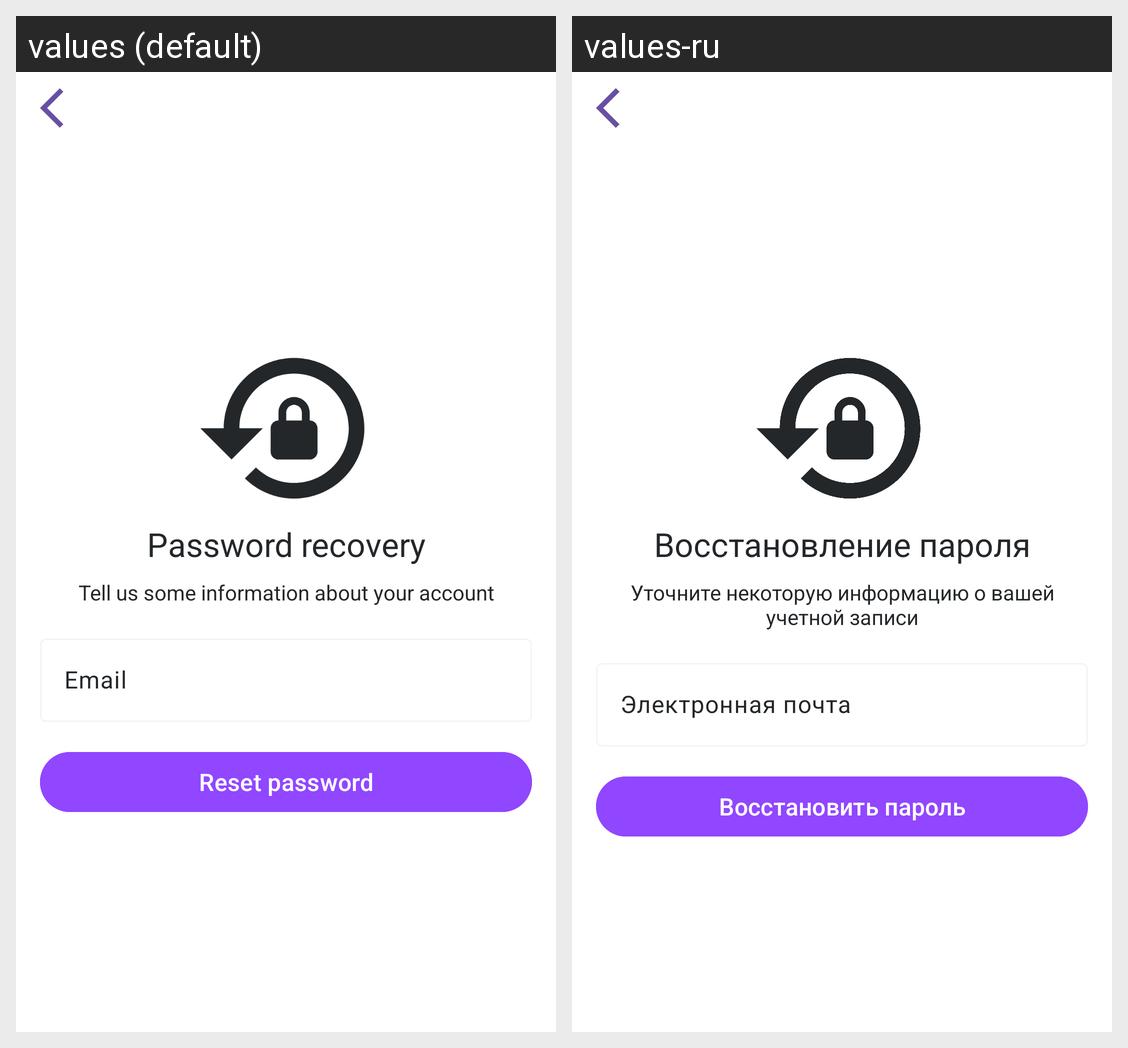

The Android screen above is rendered under two locales of the same app. Produce the string resources it draws, with the default and per-locale values.
Android screen res/layout/fragment_password_recovery.xml rendered under 2 locales, left to right: values (default), values-ru. Device: Nexus 5 (rendered at 1080×1920; each locale shown at half size, 540×960, under a caption strip naming it); theme Theme.Creator.
Strings drawn on this screen, with the default value and each locale's value (text and hints the layout hard-codes, and strings that could not be matched under every locale, appear in the picture but are not listed):

password_recovery
  values: Password recovery
  values-ru: Восстановление пароля

tell_some_information
  values: Tell us some information about your account
  values-ru: Уточните некоторую информацию о вашей учетной записи

email
  values: Email
  values-ru: Электронная почта

reset_password
  values: Reset password
  values-ru: Восстановить пароль
